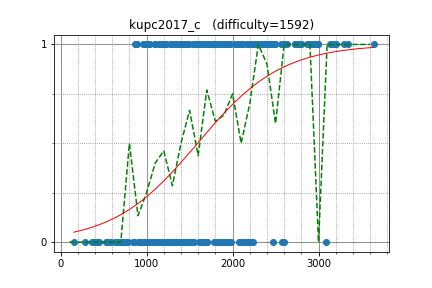

Data behind this chart, as committed beside it:
ainta, 3189.501442, 1
yosupo, 3300, 1
semiexp, 3640, 1
sugim48, 3343, 1
anta, 2766, 1
tozangezan, 2956, 1
uwi, 3163, 1
august14, 2936, 1
snuke, 3200, 1
nuip, 2862, 1
zscoder, 2793, 1
E869120, 2630, 1
dnk, 2724, 1
satashun, 2466, 0
kimiyuki, 2409, 1
IH19980412, 2751, 1
kawatea, 2938, 1
tomerun, 2897, 1
koosaga, 2936, 1
pekempey, 2480, 1
logicmachine, 2727, 1
hasi, 2266, 1
sigma425, 3088, 0
ats5515, 2290, 1
zerokugi, 2797, 1
maroonrk, 2992, 1
hamadu, 2490, 1
Darsein, 2295, 1
yaketake08, 2208, 1
olphe, 2091, 1
Aquarius, 2069, 1
etonagisa, 1839, 1
yuma000, 2439, 1
kazunetakahashi, 1906, 1
kotamanegi, 2107, 1
math, 2591, 1
TangentDay, 2448, 1
ryoissy, 2235, 1
latte0119, 2894, 1
yuizumi, 885.3, 1
goodbaton, 2343, 1
inmir, 1772, 1
nebukuro09, 2167, 1
ixmel_rd, 2375, 1
btk15049, 2404, 1
tokoharu, 2600, 1
maryanna2016, 2994, 1
dohatsutsu, 2331, 1
sky58, 3131, 1
square1001, 2495, 1
tossy, 2246, 1
TianXie, 2341, 1
yukim, 2272, 1
Johniel, 1710, 1
lyoz, 2062, 1
amylase, 2447, 1
sate3saku3, 2029, 1
riantkb, 2411, 1
kurenai3110, 1889, 1
mamekin, 2561, 1
nokoTaro, 2075, 1
... 201 more rows
